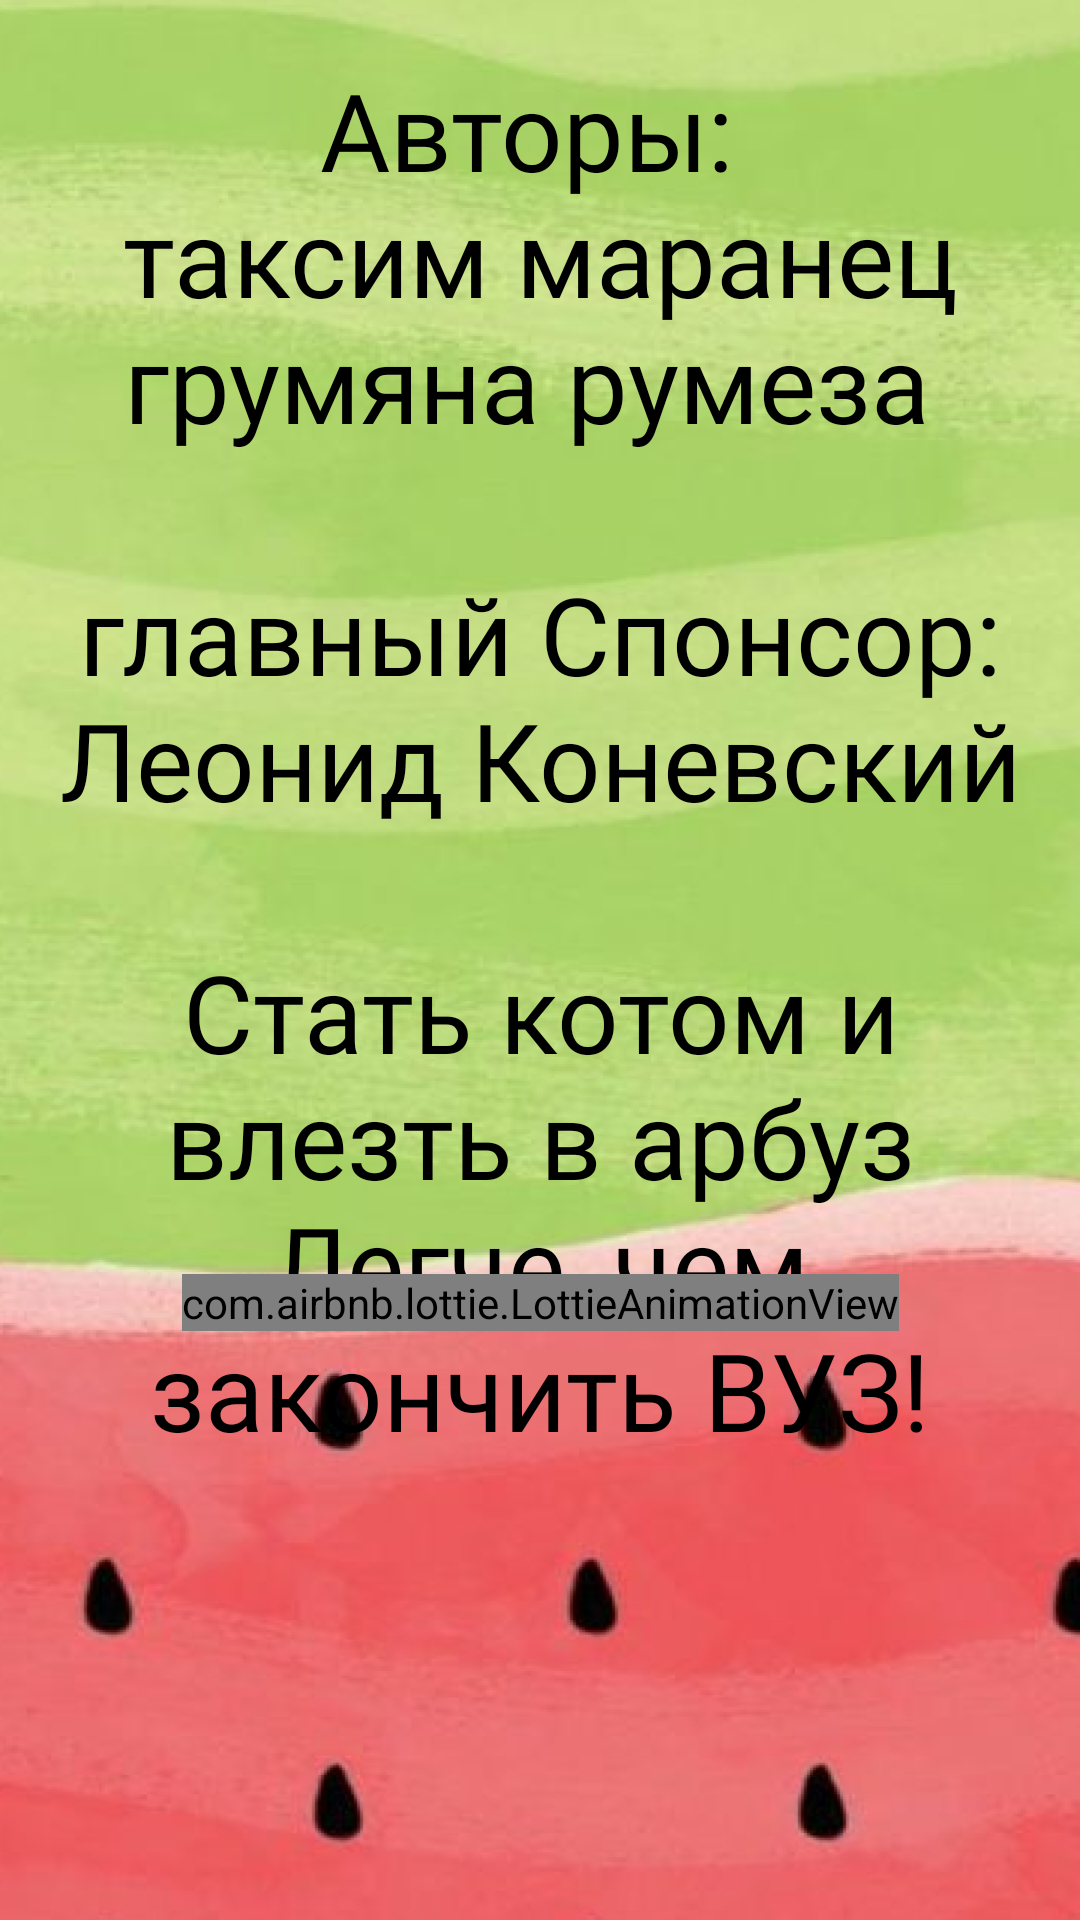

Reconstruct the res/layout file that produces this screen, plus the resources it refers to.
<!-- AndroidManifest.xml: application theme Theme.Vitamin -->
<!-- res/layout/fragment_about_us.xml -->
<?xml version="1.0" encoding="utf-8"?>
<androidx.constraintlayout.widget.ConstraintLayout xmlns:android="http://schemas.android.com/apk/res/android"
    xmlns:tools="http://schemas.android.com/tools"
    android:layout_width="match_parent"
    android:layout_height="match_parent"
    xmlns:app="http://schemas.android.com/apk/res-auto"
    tools:context=".AboutUsFragment"
    android:background="@drawable/bg_about">

    <TextView
        android:id="@+id/tv_about_us"
        android:layout_width="wrap_content"
        android:layout_height="wrap_content"
        android:text="@string/about_us"
        android:textSize="36sp"
        android:textColor="@color/black"
        android:fontFamily="@font/moloko"
        android:textAlignment="center"
        app:layout_constraintStart_toStartOf="parent"
        app:layout_constraintEnd_toEndOf="parent"
        app:layout_constraintTop_toTopOf="parent"
        android:layout_marginTop="19sp"/>

    <com.airbnb.lottie.LottieAnimationView
        android:id="@+id/watermelon_animation"
        android:layout_width="wrap_content"
        android:layout_height="wrap_content"
        app:layout_constraintStart_toStartOf="parent"
        app:layout_constraintEnd_toEndOf="parent"
        app:layout_constraintTop_toBottomOf="@id/tv_about_us"
        android:layout_marginTop ="-63dp"
        app:lottie_fileName="watermelon_animation.json"/>

</androidx.constraintlayout.widget.ConstraintLayout>
<!-- resources referenced by this layout -->
<resources>
  <color name="black">#FF000000</color>
  <!-- drawable bg_about: png bitmap (drawable, 273200 bytes) -->
  <string name="about_us">Авторы: \nтаксим маранец\nгрумяна румеза \n\nглавный Спонсор:\nЛеонид Коневский\n\nСтать котом и влезть в арбуз\nЛегче, чем закончить ВУЗ!</string>
  <style name="Theme.Vitamin" parent="Base.Theme.Vitamin" />
  <style name="Base.Theme.Vitamin" parent="Theme.Material3.DayNight.NoActionBar">
          <item name="android:statusBarColor">@color/menu_and_toolbar_main</item>
          
          
      </style>
  <color name="menu_and_toolbar_main">#D8E42F</color>
</resources>
